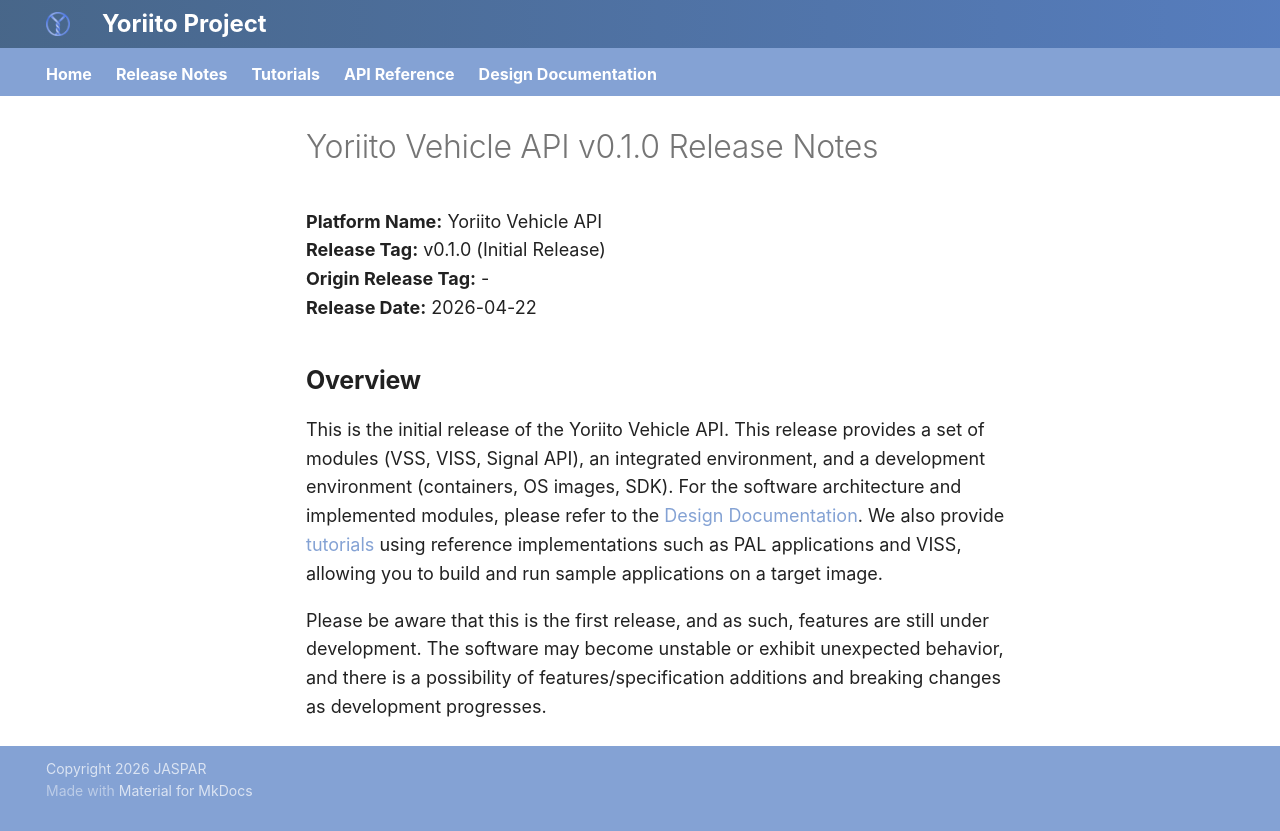

repository: yoriito/yoriito · page: releasenotes/RELEASE_0.1.0/index.html · generator: mkdocs

# Yoriito Vehicle API v0.1.0 Release Notes

**Platform Name:** Yoriito Vehicle API  
**Release Tag:** v0.1.0 (Initial Release)  
**Origin Release Tag:** -  
**Release Date:** 2026-04-22  

## **Overview**
This is the initial release of the Yoriito Vehicle API. This release provides a set of modules (VSS, VISS, Signal API), an integrated environment, and a development environment (containers, OS images, SDK). For the software architecture and implemented modules, please refer to the [Design Documentation](https://docs.yoriito.dev/design/). We also provide [tutorials](https://docs.yoriito.dev/tutorials/) using reference implementations such as PAL applications and VISS, allowing you to build and run sample applications on a target image.

Please be aware that this is the first release, and as such, features are still under development. The software may become unstable or exhibit unexpected behavior, and there is a possibility of features/specification additions and breaking changes as development progresses.
